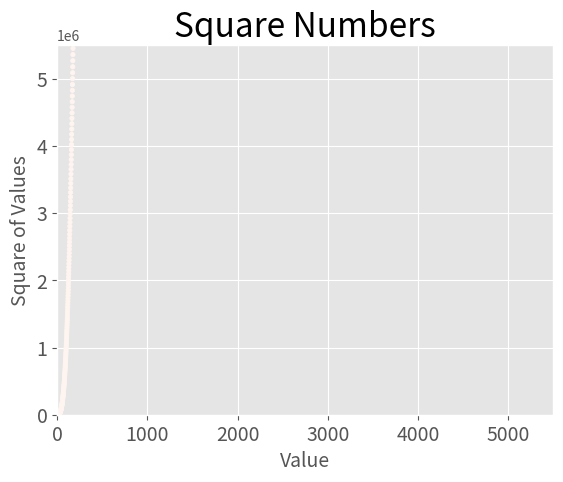
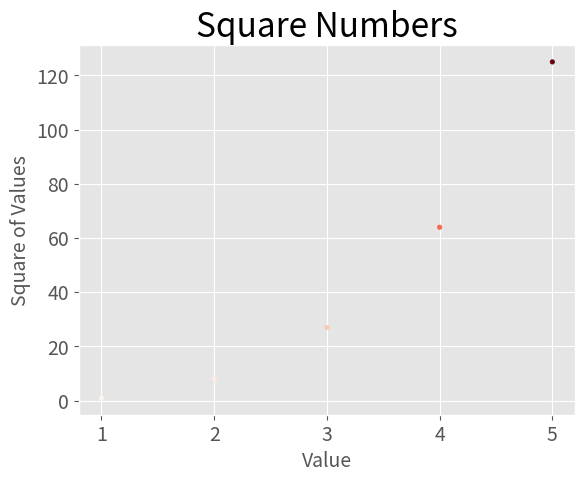
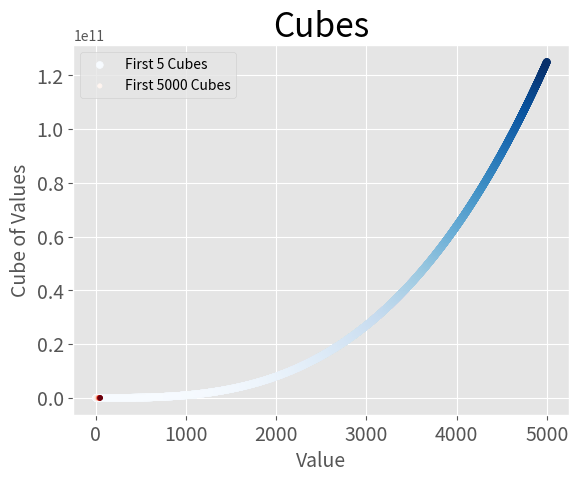

These figures' Python source, in order:
# УПРАЖНЕНИЯ
# 15.1. Кубы: число, возведенное в третью степень, называется «кубом».
# Нанесите на диаграмму первые пять кубов, а затем первые 5000 кубов.
# 15.2. Цветные кубы: примените цветовую карту к диаграмме с кубами.

import matplotlib.pyplot as plt

# 15.1
x_values = list(range(1, 5001))
y_values = [x**3 for x in x_values]

plt.style.use("ggplot")
fig, ax = plt.subplots()
ax.scatter(x_values, y_values, c=y_values, cmap=plt.cm.Reds, s=10)

ax.set_title("Square Numbers", fontsize=24)
ax.set_xlabel("Value", fontsize=14)
ax.set_ylabel("Square of Values", fontsize=14)

ax.tick_params(axis="both", which="major", labelsize=14)

ax.axis([0, 5500, 0, 5500000])

plt.show()

# 15.2
x_values = list(range(1, 6))
y_values = [x**3 for x in x_values]

plt.style.use("ggplot")
fig, ax = plt.subplots()
ax.scatter(x_values, y_values, c=y_values, cmap=plt.cm.Reds, s=10)

ax.set_title("Square Numbers", fontsize=24)
ax.set_xlabel("Value", fontsize=14)
ax.set_ylabel("Square of Values", fontsize=14)

ax.tick_params(axis="both", which="major", labelsize=14)

plt.show()

# Дополнителный вариант решения

# Создаем списки значений для x и y
x_values_5 = list(range(1, 5001))
y_values_5 = [x**3 for x in x_values_5]

x_values_5000 = list(range(1, 50))
y_values_5000 = [x**3 for x in x_values_5000]

plt.style.use("ggplot")

# Создаем фигуру и оси
fig, ax = plt.subplots()

# Рисуем первые пять кубов
ax.scatter(x_values_5, y_values_5, c=y_values_5, cmap=plt.cm.Blues, s=25, label="First 5 Cubes")

# Рисуем первые 5000 кубов
ax.scatter(x_values_5000, y_values_5000, c=y_values_5000, cmap=plt.cm.Reds, s=10, label="First 5000 Cubes")

# Устанавливаем заголовок и метки осей
ax.set_title("Cubes", fontsize=24)
ax.set_xlabel("Value", fontsize=14)
ax.set_ylabel("Cube of Values", fontsize=14)

# Устанавливаем размер меток на осях
ax.tick_params(axis="both", which="major", labelsize=14)

# Добавляем легенду
ax.legend()

# Показываем диаграмму
plt.show()